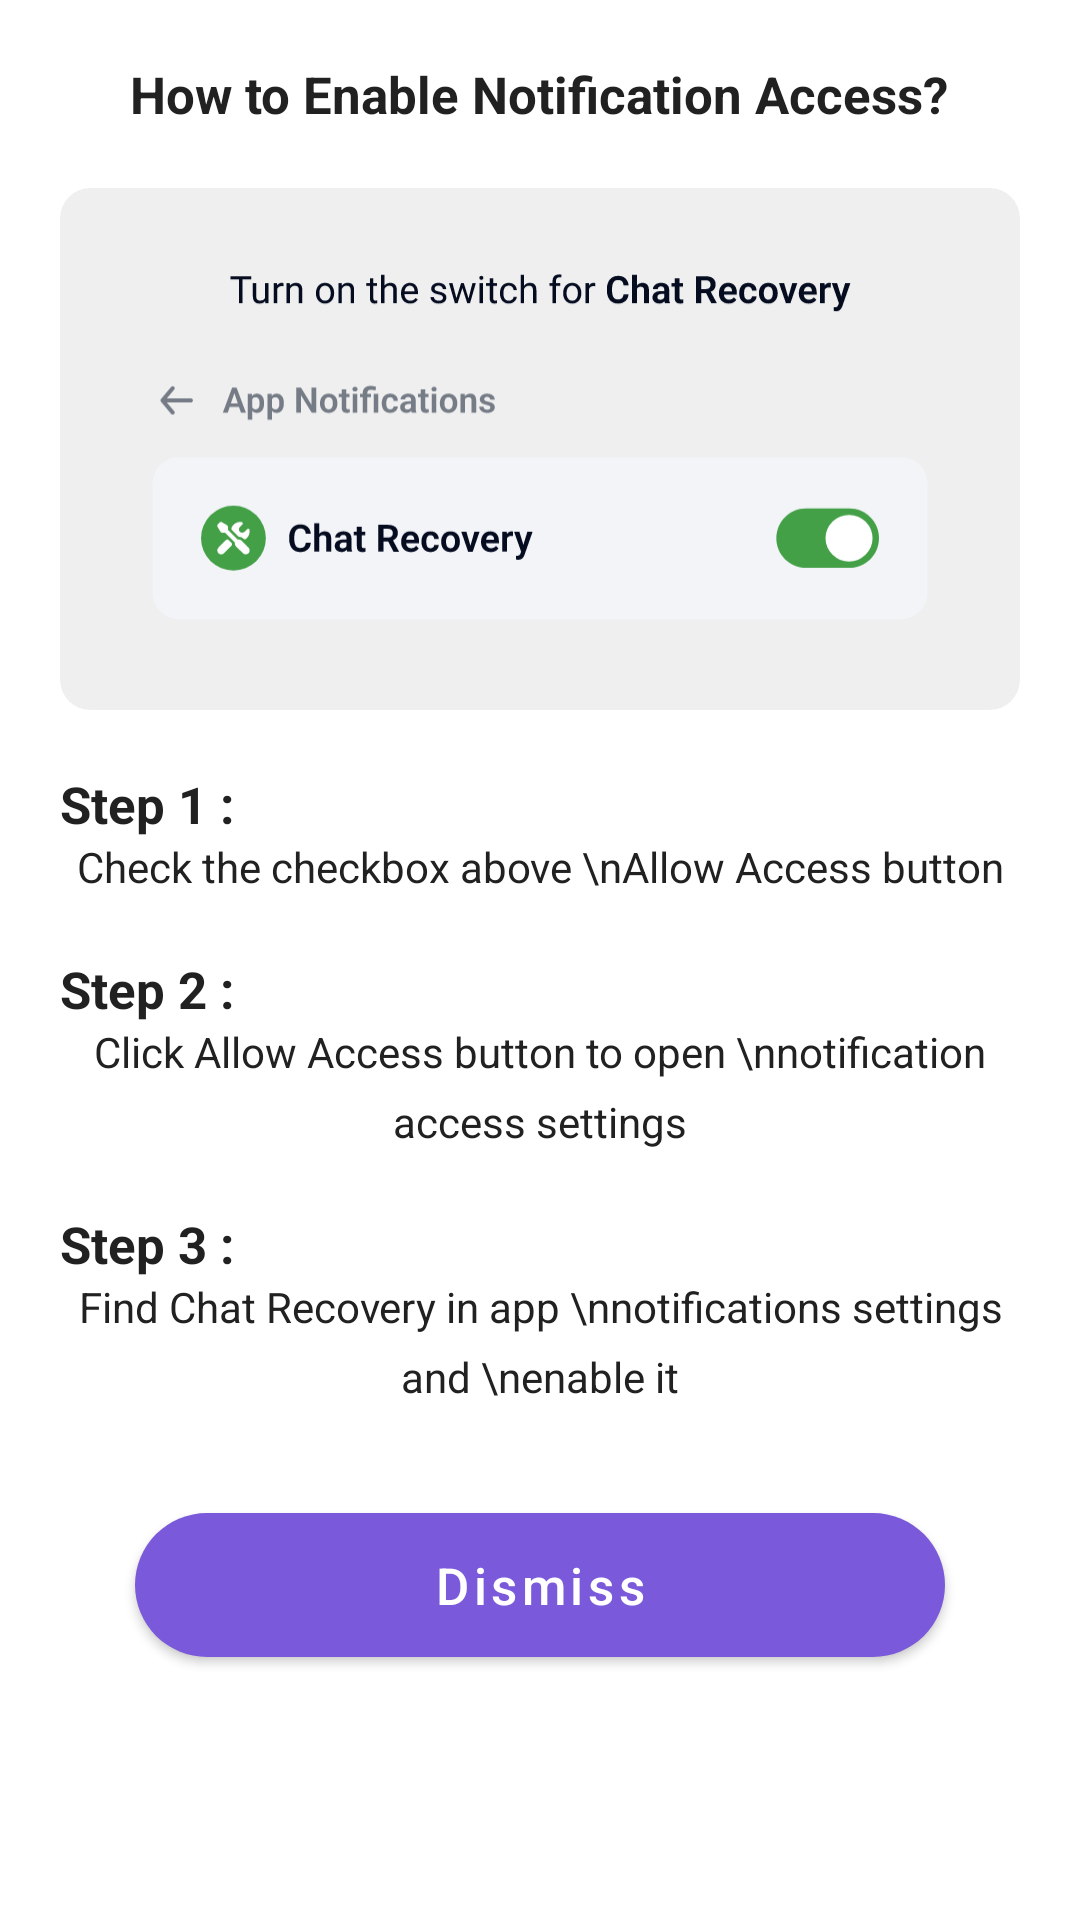

Produce the Android XML layout that renders to this screen, including the resource entries it uses.
<!-- AndroidManifest.xml: application theme Theme.ChatRecovery -->
<!-- res/layout/bottomsheet_permisssion.xml -->
<?xml version="1.0" encoding="utf-8"?>
<LinearLayout xmlns:android="http://schemas.android.com/apk/res/android"
    xmlns:app="http://schemas.android.com/apk/res-auto"
    android:layout_width="match_parent"
    android:layout_height="wrap_content"
    android:layout_margin="16dp"
    android:background="@color/backgroundColor"
    android:orientation="vertical">


    <TextView
        android:layout_width="wrap_content"
        android:layout_height="wrap_content"
        android:layout_gravity="center"
        android:layout_marginTop="20dp"
        android:text="How to Enable Notification Access?"
        android:textColor="@color/textColor"
        android:textSize="17sp"
        android:textStyle="bold" />

    <androidx.cardview.widget.CardView
        android:layout_width="wrap_content"
        android:layout_height="wrap_content"
        android:layout_gravity="center"
        android:layout_margin="20dp"
        app:cardBackgroundColor="#EFEFEF"
        app:cardCornerRadius="10dp"
        app:cardElevation="0dp">

        <ImageView
            android:layout_width="wrap_content"
            android:layout_height="wrap_content"
            android:layout_gravity="center"
            android:layout_margin="20dp"
            android:src="@drawable/info_notification" />

    </androidx.cardview.widget.CardView>


    <TextView
        android:layout_width="wrap_content"
        android:layout_height="wrap_content"
        android:layout_marginStart="20dp"
        android:text="Step 1 : "
        android:textColor="@color/textColor"
        android:textSize="17sp"
        android:textStyle="bold" />

    <TextView
        android:layout_width="match_parent"
        android:layout_height="wrap_content"
        android:layout_gravity="center"
        android:layout_marginStart="20dp"
        android:layout_marginEnd="20dp"
        android:gravity="center"
        android:lineSpacingExtra="7dp"
        android:text="Check the checkbox above \nAllow Access button"
        android:textColor="@color/textColor"
        android:textSize="14sp" />

    <TextView
        android:layout_width="wrap_content"
        android:layout_height="wrap_content"
        android:layout_marginStart="20dp"
        android:layout_marginTop="20dp"
        android:text="Step 2 : "
        android:textColor="@color/textColor"
        android:textSize="17sp"
        android:textStyle="bold" />

    <TextView
        android:layout_width="match_parent"
        android:layout_height="wrap_content"
        android:layout_gravity="center"
        android:layout_marginStart="20dp"
        android:layout_marginEnd="20dp"
        android:gravity="center"
        android:lineSpacingExtra="7dp"
        android:text="Click Allow Access button to open \nnotification access settings"
        android:textColor="@color/textColor"
        android:textSize="14sp" />

    <TextView
        android:layout_width="wrap_content"
        android:layout_height="wrap_content"
        android:layout_marginStart="20dp"
        android:layout_marginTop="20dp"
        android:text="Step 3 : "
        android:textColor="@color/textColor"
        android:textSize="17sp"
        android:textStyle="bold" />

    <TextView
        android:layout_width="match_parent"
        android:layout_height="wrap_content"
        android:layout_gravity="center"
        android:layout_marginStart="20dp"
        android:layout_marginEnd="20dp"
        android:gravity="center"
        android:lineSpacingExtra="7dp"
        android:text="Find Chat Recovery in app \nnotifications settings and \nenable it"
        android:textColor="@color/textColor"
        android:textSize="14sp" />


    <com.google.android.material.button.MaterialButton
        android:id="@+id/btnDismiss"
        android:layout_width="270dp"
        android:layout_height="60dp"
        android:layout_gravity="center"
        android:layout_marginTop="30dp"
        android:layout_marginBottom="50dp"
        android:text="Dismiss"
        android:textAllCaps="false"
        android:textColor="@color/white"
        android:textSize="17sp"
        app:backgroundTint="@color/colorPrimaryDark"
        app:cornerRadius="30dp" />


</LinearLayout>
<!-- resources referenced by this layout -->
<resources>
  <color name="backgroundColor">#FFFFFF</color>
  <color name="colorPrimaryDark">#7A59DA</color>
  <color name="textColor">#212121</color>
  <color name="white">#FFFFFFFF</color>
  <!-- drawable info_notification: vector/xml drawable (drawable, 35806 chars, omitted) -->
  <style name="Theme.ChatRecovery" parent="Theme.MaterialComponents.DayNight.NoActionBar">
          <item name="colorPrimary">@color/colorPrimary</item>
          <item name="colorAccent">@color/colorAccent</item>
          <item name="android:textColor">@color/textColor</item>
          <item name="android:textColorHint">@color/textColorSecondary</item>
          <item name="backgroundColor">@color/backgroundColor</item>
          <item name="android:statusBarColor">@color/backgroundColorSecondary</item>
          <item name="android:windowLightStatusBar">true</item>
      </style>
  <color name="colorPrimary">#7A59DA</color>
  <color name="colorAccent">#7A59DA</color>
  <color name="textColorSecondary">#424242</color>
  <color name="backgroundColorSecondary">#F5F5F5</color>
</resources>
